The GitHub repository afka2d/chesscog contains a labelled image folder "pieces" with 12 categories: black bishop, black king, black knight, black pawn, black queen, black rook, white bishop, white king, white knight, white pawn, white queen, white rook. Examples follow, each with its label.

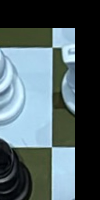
Label: white knight

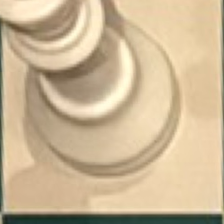
Label: white king

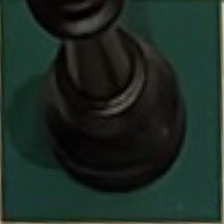
Label: black queen

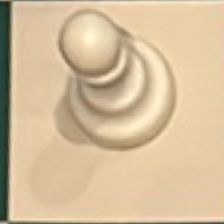
Label: white pawn

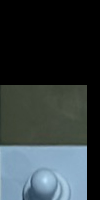
Label: white bishop

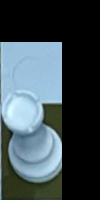
Label: white rook
